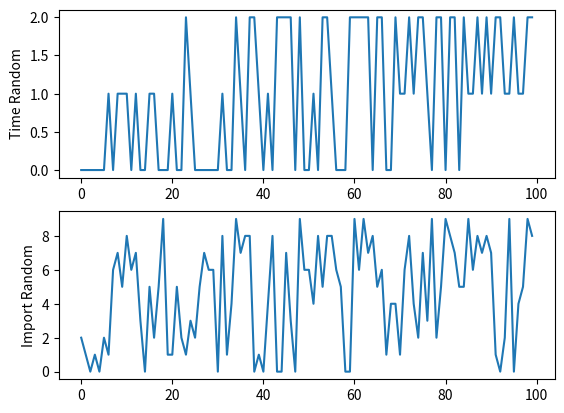

This figure's Python source:
import random
import matplotlib.pyplot as plt
import numpy as np
import time




def random1(list1):
    t = time.time()
    i=0
    while time.time()-t<(10**(-100)):
        if i==list1[-1]:
            i=0
        else:
            i=i+1
    return list1[i]

a=[0,1,2,3,4,5,6,7,8,9]

x1=np.arange(0,100,1)
x2=x1

y1=[]
y2=[]

for i in range(100):
    y1.append(random1(a))
    y2.append(random.randint(0,9))

plt.subplot(2, 1, 1)
plt.plot(x1, y1)
plt.ylabel('Time Random')


plt.subplot(2, 1, 2)
plt.plot(x2, y2)
plt.ylabel('Import Random')

plt.show()

